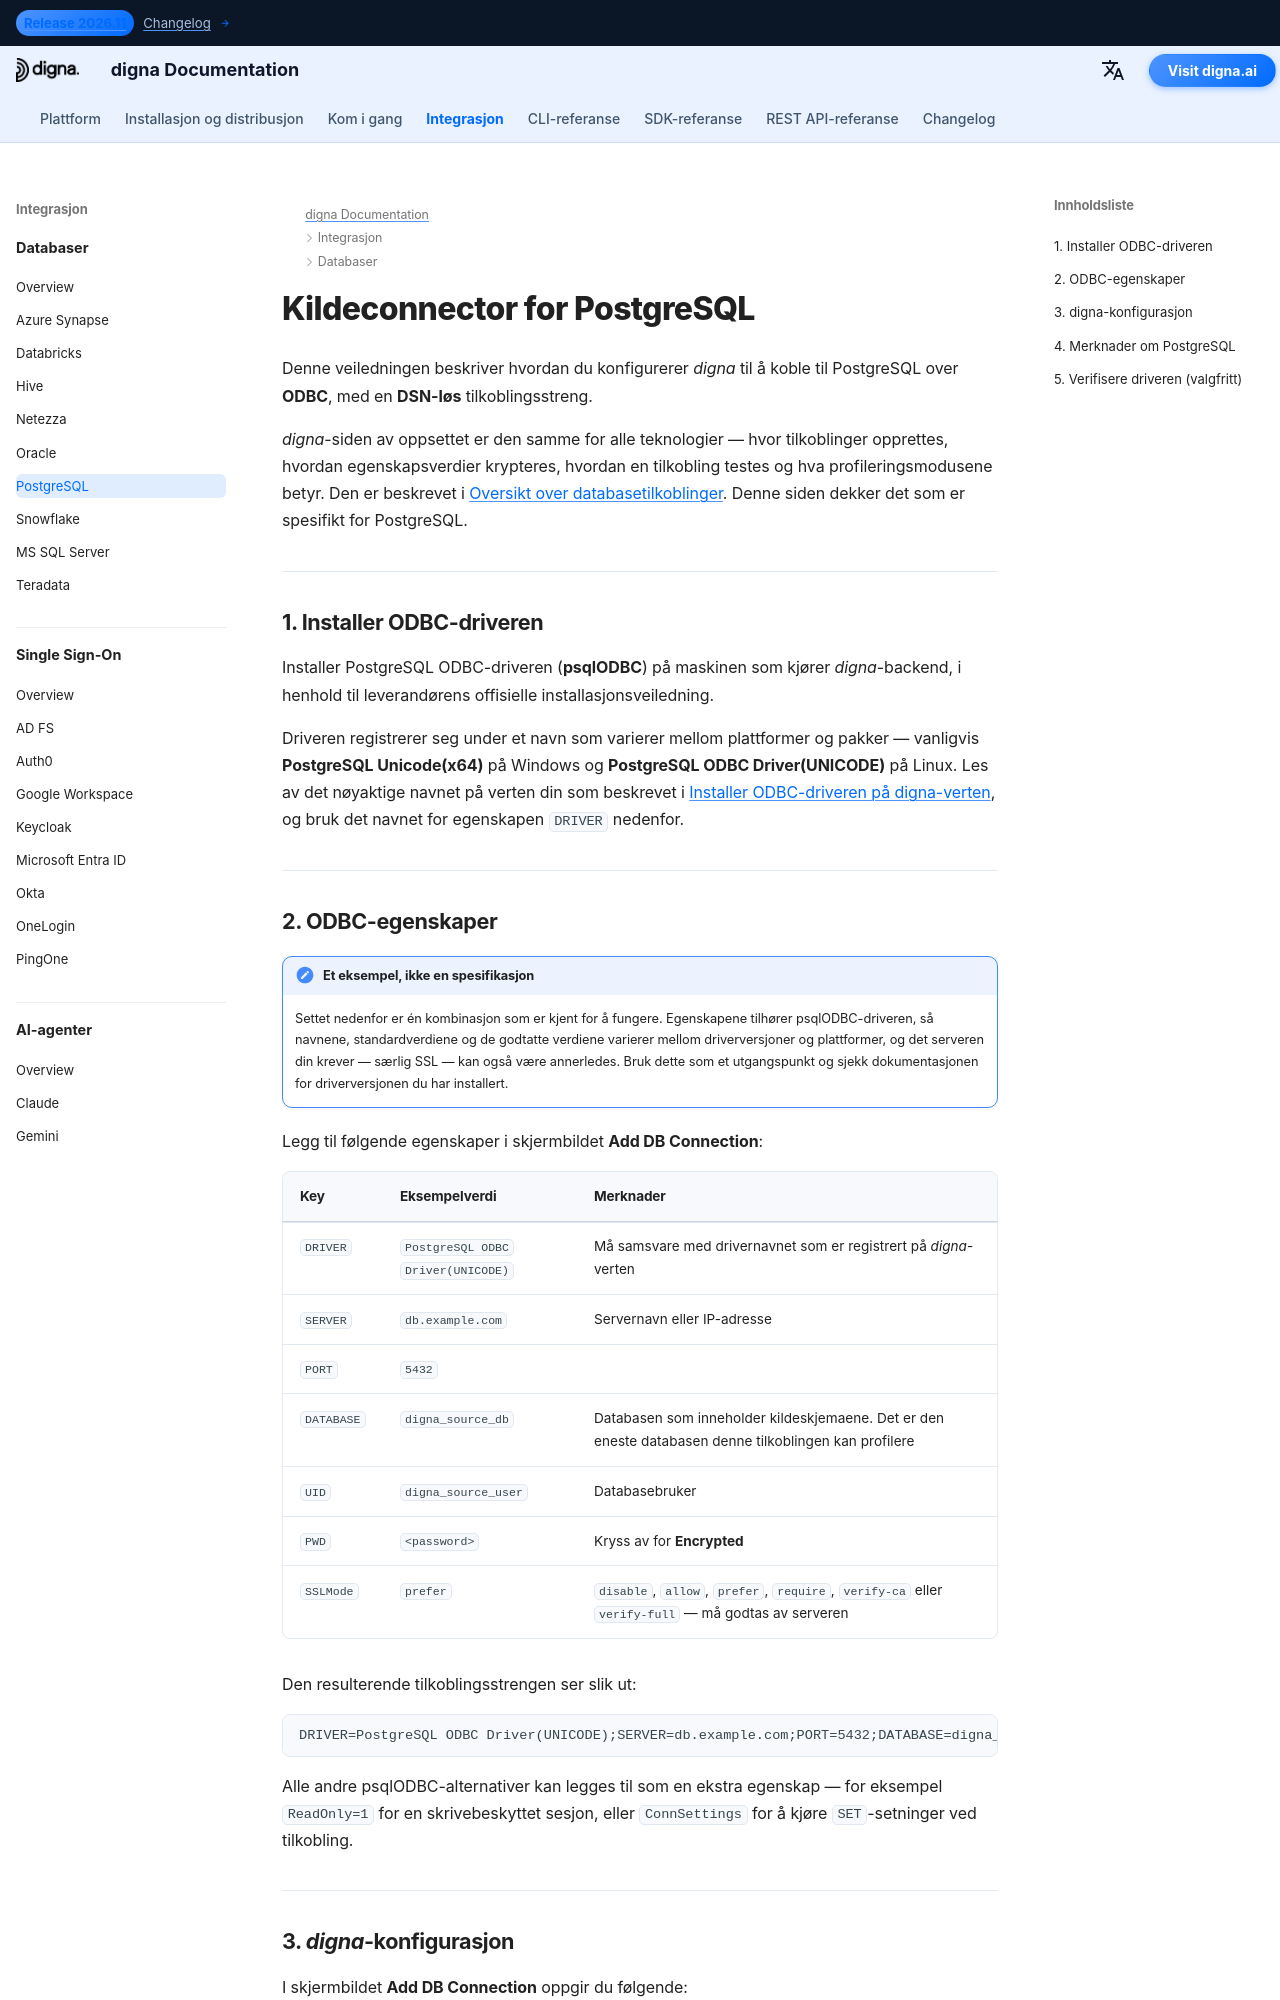

repository: dignaai/digna-docs · page: nb/databases/postgres_connector_guide/index.html · generator: mkdocs

---
title: PostgreSQL-connector – databaseintegrasjon | digna-dokumentasjon
description: Konfigurer digna til å koble til PostgreSQL over ODBC med en DSN-løs tilkoblingsstreng. Dekker psqlODBC-driveren, de nødvendige ODBC-egenskapene, SSL-moduser og tilkoblingsinnstillingene på digna-siden.
image: /assets/logo_square.png
---


# Kildeconnector for PostgreSQL

Denne veiledningen beskriver hvordan du konfigurerer *digna* til å koble til PostgreSQL over **ODBC**, med en
**DSN-løs** tilkoblingsstreng.

*digna*-siden av oppsettet er den samme for alle teknologier — hvor tilkoblinger opprettes,
hvordan egenskapsverdier krypteres, hvordan en tilkobling testes og hva profileringsmodusene
betyr. Den er beskrevet i [Oversikt over databasetilkoblinger](overview.md). Denne siden dekker det
som er spesifikt for PostgreSQL.

---

## 1. Installer ODBC-driveren {: #1-install-the-odbc-driver }

Installer PostgreSQL ODBC-driveren (**psqlODBC**) på maskinen som kjører *digna*-backend,
i henhold til leverandørens offisielle installasjonsveiledning.

Driveren registrerer seg under et navn som varierer mellom plattformer og pakker — vanligvis
**PostgreSQL Unicode(x64)** på Windows og **PostgreSQL ODBC Driver(UNICODE)** på Linux. Les av
det nøyaktige navnet på verten din som beskrevet i
[Installer ODBC-driveren på digna-verten](overview.md#install-the-driver), og bruk det navnet
for egenskapen `DRIVER` nedenfor.

---
